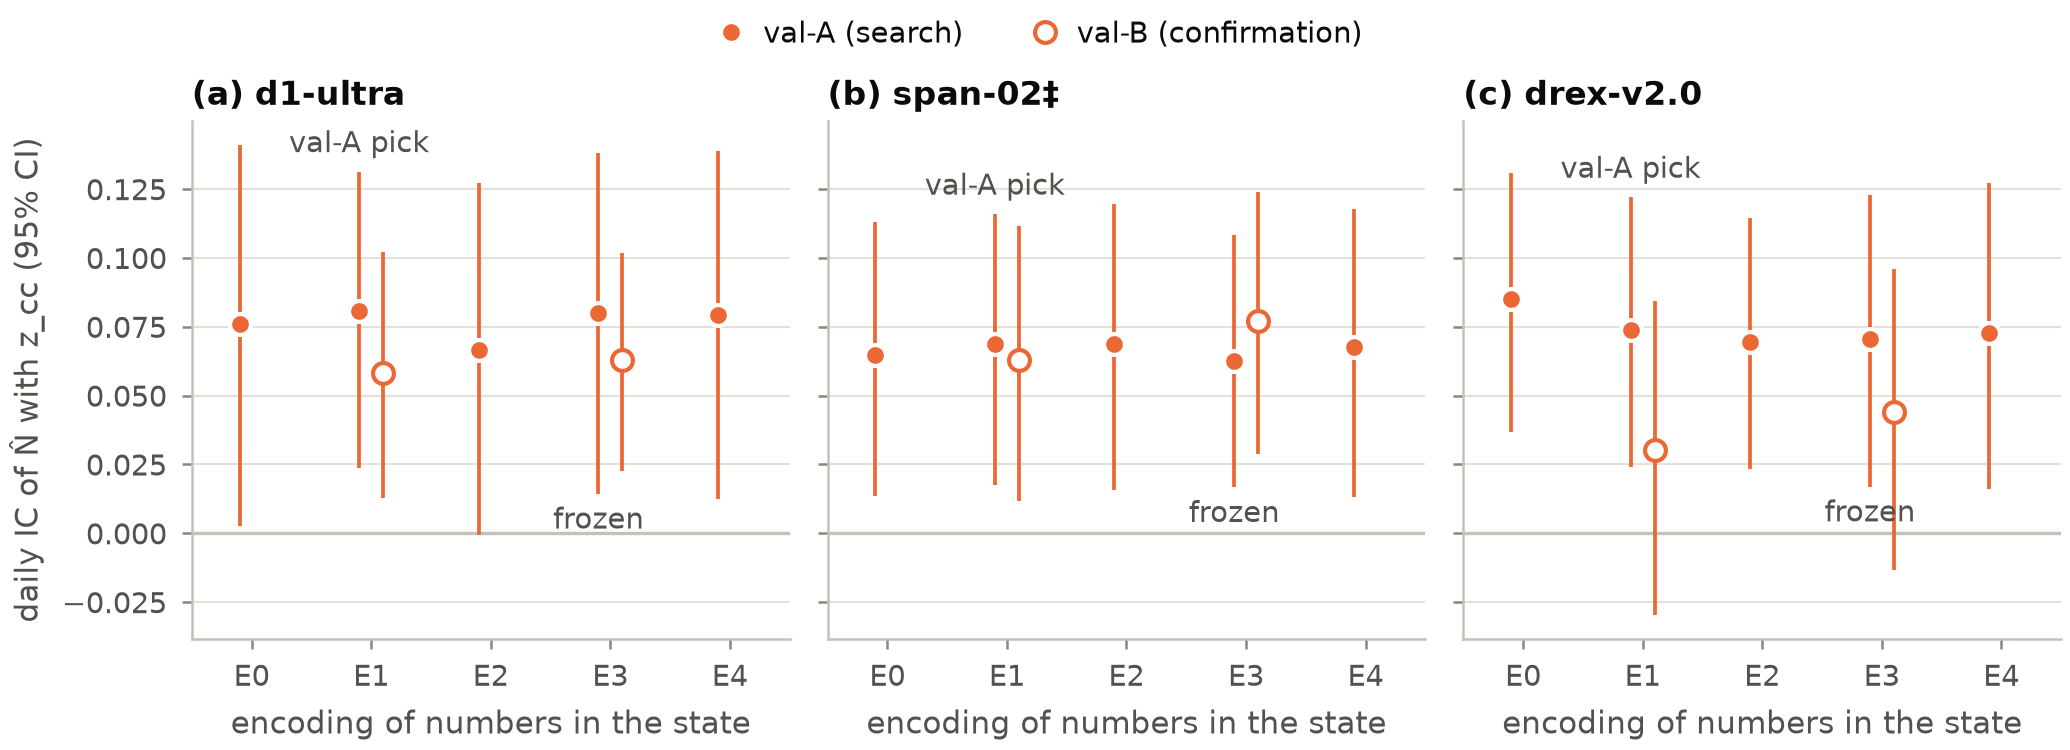

Data behind this chart, as committed beside it:
panel, series, label, role, x, xv, y, lo, hi, ci, source, key, y_col, x_col, lo_col, hi_col, se_col
a, val_a, liquid/d1-ultra, ic, E0, 0.0, 0.07594, 0.002728, 0.141, table, artifacts/NA-07/encoding_ic.csv, val_a|liquid/d1-ultra|E0, ic, , ci_low, ci_high, 
a, val_a, liquid/d1-ultra, ic, E1, 1.0, 0.08078, 0.02365, 0.1313, table, artifacts/NA-07/encoding_ic.csv, val_a|liquid/d1-ultra|E1, ic, , ci_low, ci_high, 
a, val_a, liquid/d1-ultra, ic, E2, 2.0, 0.06648, -0.0007927, 0.1271, table, artifacts/NA-07/encoding_ic.csv, val_a|liquid/d1-ultra|E2, ic, , ci_low, ci_high, 
a, val_a, liquid/d1-ultra, ic, E3, 3.0, 0.08014, 0.01429, 0.1383, table, artifacts/NA-07/encoding_ic.csv, val_a|liquid/d1-ultra|E3, ic, , ci_low, ci_high, 
a, val_a, liquid/d1-ultra, ic, E4, 4.0, 0.07934, 0.01238, 0.1388, table, artifacts/NA-07/encoding_ic.csv, val_a|liquid/d1-ultra|E4, ic, , ci_low, ci_high, 
a, val_b, liquid/d1-ultra, ic, E1, 1.0, 0.05812, 0.01283, 0.1022, table, artifacts/NA-07/encoding_ic.csv, val_b|liquid/d1-ultra|E1, ic, , ci_low, ci_high, 
a, val_b, liquid/d1-ultra, ic, E3, 3.0, 0.06297, 0.02276, 0.1016, table, artifacts/NA-07/encoding_ic.csv, val_b|liquid/d1-ultra|E3, ic, , ci_low, ci_high, 
a, val_a, liquid/d1-ultra, chosen, E0, 0.0, 0.0, , , , artifacts/NA-07/encoding_ic.csv, val_a|liquid/d1-ultra|E0, chosen, , , , 
a, val_a, liquid/d1-ultra, chosen, E1, 1.0, 0.0, , , , artifacts/NA-07/encoding_ic.csv, val_a|liquid/d1-ultra|E1, chosen, , , , 
a, val_a, liquid/d1-ultra, chosen, E2, 2.0, 0.0, , , , artifacts/NA-07/encoding_ic.csv, val_a|liquid/d1-ultra|E2, chosen, , , , 
a, val_a, liquid/d1-ultra, chosen, E3, 3.0, 1.0, , , , artifacts/NA-07/encoding_ic.csv, val_a|liquid/d1-ultra|E3, chosen, , , , 
a, val_a, liquid/d1-ultra, chosen, E4, 4.0, 0.0, , , , artifacts/NA-07/encoding_ic.csv, val_a|liquid/d1-ultra|E4, chosen, , , , 
a, val_b, liquid/d1-ultra, chosen, E1, 1.0, 0.0, , , , artifacts/NA-07/encoding_ic.csv, val_b|liquid/d1-ultra|E1, chosen, , , , 
a, val_b, liquid/d1-ultra, chosen, E3, 3.0, 1.0, , , , artifacts/NA-07/encoding_ic.csv, val_b|liquid/d1-ultra|E3, chosen, , , , 
a, val_a, liquid/d1-ultra, best, E0, 0.0, 0.0, , , , artifacts/NA-07/encoding_ic.csv, val_a|liquid/d1-ultra|E0, best, , , , 
a, val_a, liquid/d1-ultra, best, E1, 1.0, 1.0, , , , artifacts/NA-07/encoding_ic.csv, val_a|liquid/d1-ultra|E1, best, , , , 
a, val_a, liquid/d1-ultra, best, E2, 2.0, 0.0, , , , artifacts/NA-07/encoding_ic.csv, val_a|liquid/d1-ultra|E2, best, , , , 
a, val_a, liquid/d1-ultra, best, E3, 3.0, 0.0, , , , artifacts/NA-07/encoding_ic.csv, val_a|liquid/d1-ultra|E3, best, , , , 
a, val_a, liquid/d1-ultra, best, E4, 4.0, 0.0, , , , artifacts/NA-07/encoding_ic.csv, val_a|liquid/d1-ultra|E4, best, , , , 
a, val_b, liquid/d1-ultra, best, E1, 1.0, 0.0, , , , artifacts/NA-07/encoding_ic.csv, val_b|liquid/d1-ultra|E1, best, , , , 
a, val_b, liquid/d1-ultra, best, E3, 3.0, 0.0, , , , artifacts/NA-07/encoding_ic.csv, val_b|liquid/d1-ultra|E3, best, , , , 
b, val_a, respan/span-02, ic, E0, 0.0, 0.06475, 0.01346, 0.1129, table, artifacts/NA-07/encoding_ic.csv, val_a|respan/span-02|E0, ic, , ci_low, ci_high, 
b, val_a, respan/span-02, ic, E1, 1.0, 0.06864, 0.01742, 0.1159, table, artifacts/NA-07/encoding_ic.csv, val_a|respan/span-02|E1, ic, , ci_low, ci_high, 
b, val_a, respan/span-02, ic, E2, 2.0, 0.06886, 0.01555, 0.1197, table, artifacts/NA-07/encoding_ic.csv, val_a|respan/span-02|E2, ic, , ci_low, ci_high, 
b, val_a, respan/span-02, ic, E3, 3.0, 0.06265, 0.01668, 0.1083, table, artifacts/NA-07/encoding_ic.csv, val_a|respan/span-02|E3, ic, , ci_low, ci_high, 
b, val_a, respan/span-02, ic, E4, 4.0, 0.06768, 0.01315, 0.1177, table, artifacts/NA-07/encoding_ic.csv, val_a|respan/span-02|E4, ic, , ci_low, ci_high, 
b, val_b, respan/span-02, ic, E1, 1.0, 0.06278, 0.01172, 0.1114, table, artifacts/NA-07/encoding_ic.csv, val_b|respan/span-02|E1, ic, , ci_low, ci_high, 
b, val_b, respan/span-02, ic, E3, 3.0, 0.07727, 0.02879, 0.124, table, artifacts/NA-07/encoding_ic.csv, val_b|respan/span-02|E3, ic, , ci_low, ci_high, 
b, val_a, respan/span-02, chosen, E0, 0.0, 0.0, , , , artifacts/NA-07/encoding_ic.csv, val_a|respan/span-02|E0, chosen, , , , 
b, val_a, respan/span-02, chosen, E1, 1.0, 0.0, , , , artifacts/NA-07/encoding_ic.csv, val_a|respan/span-02|E1, chosen, , , , 
b, val_a, respan/span-02, chosen, E2, 2.0, 0.0, , , , artifacts/NA-07/encoding_ic.csv, val_a|respan/span-02|E2, chosen, , , , 
b, val_a, respan/span-02, chosen, E3, 3.0, 1.0, , , , artifacts/NA-07/encoding_ic.csv, val_a|respan/span-02|E3, chosen, , , , 
b, val_a, respan/span-02, chosen, E4, 4.0, 0.0, , , , artifacts/NA-07/encoding_ic.csv, val_a|respan/span-02|E4, chosen, , , , 
b, val_b, respan/span-02, chosen, E1, 1.0, 0.0, , , , artifacts/NA-07/encoding_ic.csv, val_b|respan/span-02|E1, chosen, , , , 
b, val_b, respan/span-02, chosen, E3, 3.0, 1.0, , , , artifacts/NA-07/encoding_ic.csv, val_b|respan/span-02|E3, chosen, , , , 
b, val_a, respan/span-02, best, E0, 0.0, 0.0, , , , artifacts/NA-07/encoding_ic.csv, val_a|respan/span-02|E0, best, , , , 
b, val_a, respan/span-02, best, E1, 1.0, 1.0, , , , artifacts/NA-07/encoding_ic.csv, val_a|respan/span-02|E1, best, , , , 
b, val_a, respan/span-02, best, E2, 2.0, 0.0, , , , artifacts/NA-07/encoding_ic.csv, val_a|respan/span-02|E2, best, , , , 
b, val_a, respan/span-02, best, E3, 3.0, 0.0, , , , artifacts/NA-07/encoding_ic.csv, val_a|respan/span-02|E3, best, , , , 
b, val_a, respan/span-02, best, E4, 4.0, 0.0, , , , artifacts/NA-07/encoding_ic.csv, val_a|respan/span-02|E4, best, , , , 
b, val_b, respan/span-02, best, E1, 1.0, 0.0, , , , artifacts/NA-07/encoding_ic.csv, val_b|respan/span-02|E1, best, , , , 
b, val_b, respan/span-02, best, E3, 3.0, 0.0, , , , artifacts/NA-07/encoding_ic.csv, val_b|respan/span-02|E3, best, , , , 
c, val_a, nace-ai/drex-v2.0, ic, E0, 0.0, 0.08498, 0.03694, 0.1307, table, artifacts/NA-07/encoding_ic.csv, val_a|nace-ai/drex-v2.0|E0, ic, , ci_low, ci_high, 
c, val_a, nace-ai/drex-v2.0, ic, E1, 1.0, 0.07377, 0.02423, 0.122, table, artifacts/NA-07/encoding_ic.csv, val_a|nace-ai/drex-v2.0|E1, ic, , ci_low, ci_high, 
c, val_a, nace-ai/drex-v2.0, ic, E2, 2.0, 0.06957, 0.02346, 0.1145, table, artifacts/NA-07/encoding_ic.csv, val_a|nace-ai/drex-v2.0|E2, ic, , ci_low, ci_high, 
c, val_a, nace-ai/drex-v2.0, ic, E3, 3.0, 0.07051, 0.0169, 0.1229, table, artifacts/NA-07/encoding_ic.csv, val_a|nace-ai/drex-v2.0|E3, ic, , ci_low, ci_high, 
c, val_a, nace-ai/drex-v2.0, ic, E4, 4.0, 0.0728, 0.01606, 0.1272, table, artifacts/NA-07/encoding_ic.csv, val_a|nace-ai/drex-v2.0|E4, ic, , ci_low, ci_high, 
c, val_b, nace-ai/drex-v2.0, ic, E1, 1.0, 0.03011, -0.02974, 0.08435, table, artifacts/NA-07/encoding_ic.csv, val_b|nace-ai/drex-v2.0|E1, ic, , ci_low, ci_high, 
c, val_b, nace-ai/drex-v2.0, ic, E3, 3.0, 0.04389, -0.01344, 0.09596, table, artifacts/NA-07/encoding_ic.csv, val_b|nace-ai/drex-v2.0|E3, ic, , ci_low, ci_high, 
c, val_a, nace-ai/drex-v2.0, chosen, E0, 0.0, 0.0, , , , artifacts/NA-07/encoding_ic.csv, val_a|nace-ai/drex-v2.0|E0, chosen, , , , 
c, val_a, nace-ai/drex-v2.0, chosen, E1, 1.0, 0.0, , , , artifacts/NA-07/encoding_ic.csv, val_a|nace-ai/drex-v2.0|E1, chosen, , , , 
c, val_a, nace-ai/drex-v2.0, chosen, E2, 2.0, 0.0, , , , artifacts/NA-07/encoding_ic.csv, val_a|nace-ai/drex-v2.0|E2, chosen, , , , 
c, val_a, nace-ai/drex-v2.0, chosen, E3, 3.0, 1.0, , , , artifacts/NA-07/encoding_ic.csv, val_a|nace-ai/drex-v2.0|E3, chosen, , , , 
c, val_a, nace-ai/drex-v2.0, chosen, E4, 4.0, 0.0, , , , artifacts/NA-07/encoding_ic.csv, val_a|nace-ai/drex-v2.0|E4, chosen, , , , 
c, val_b, nace-ai/drex-v2.0, chosen, E1, 1.0, 0.0, , , , artifacts/NA-07/encoding_ic.csv, val_b|nace-ai/drex-v2.0|E1, chosen, , , , 
c, val_b, nace-ai/drex-v2.0, chosen, E3, 3.0, 1.0, , , , artifacts/NA-07/encoding_ic.csv, val_b|nace-ai/drex-v2.0|E3, chosen, , , , 
c, val_a, nace-ai/drex-v2.0, best, E0, 0.0, 0.0, , , , artifacts/NA-07/encoding_ic.csv, val_a|nace-ai/drex-v2.0|E0, best, , , , 
c, val_a, nace-ai/drex-v2.0, best, E1, 1.0, 1.0, , , , artifacts/NA-07/encoding_ic.csv, val_a|nace-ai/drex-v2.0|E1, best, , , , 
c, val_a, nace-ai/drex-v2.0, best, E2, 2.0, 0.0, , , , artifacts/NA-07/encoding_ic.csv, val_a|nace-ai/drex-v2.0|E2, best, , , , 
c, val_a, nace-ai/drex-v2.0, best, E3, 3.0, 0.0, , , , artifacts/NA-07/encoding_ic.csv, val_a|nace-ai/drex-v2.0|E3, best, , , , 
... 3 more rows
